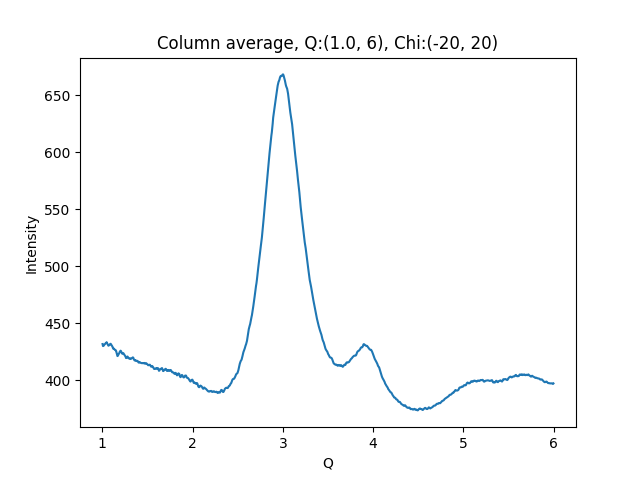

The table this chart was drawn from, first rows:
1.002500000715255801e+00, 4.318292846679687500e+02
1.007500001429795677e+00, 4.300198669433593750e+02
1.012500002144335332e+00, 4.302012939453125000e+02
1.017500002858875208e+00, 4.305912475585937500e+02
1.022500003573414862e+00, 4.314600524902343750e+02
1.027500004287954516e+00, 4.316235961914062500e+02
1.032500005002494392e+00, 4.320512390136718750e+02
1.037500005717034268e+00, 4.326558532714843750e+02
1.042500006431573922e+00, 4.327860107421875000e+02
1.047500007146113798e+00, 4.334422302246093750e+02
1.052500007860653453e+00, 4.326148376464843750e+02
1.057500008575193329e+00, 4.319290161132812500e+02
1.062500009289732983e+00, 4.309930419921875000e+02
1.067500010004272637e+00, 4.303211364746093750e+02
1.072500010718812513e+00, 4.306691284179687500e+02
1.077500011433352389e+00, 4.308299255371093750e+02
1.082500012147892043e+00, 4.314452514648437500e+02
1.087500012862431920e+00, 4.319666442871093750e+02
1.092500013576971796e+00, 4.320154724121093750e+02
1.097500014291511228e+00, 4.313046875000000000e+02
1.102500015006051104e+00, 4.307941894531250000e+02
1.107500015720590758e+00, 4.301343383789062500e+02
1.112500016435130634e+00, 4.294881286621093750e+02
1.117500017149670510e+00, 4.283478088378906250e+02
1.122500017864210164e+00, 4.275826721191406250e+02
1.127500018578750041e+00, 4.278558349609375000e+02
1.132500019293289695e+00, 4.274259338378906250e+02
1.137500020007829349e+00, 4.270088806152343750e+02
1.142500020722369225e+00, 4.264595336914062500e+02
1.147500021436909101e+00, 4.264690551757812500e+02
1.152500022151448755e+00, 4.257886962890625000e+02
1.157500022865988631e+00, 4.243858337402343750e+02
1.162500023580528286e+00, 4.227351989746093750e+02
1.167500024295068162e+00, 4.212842712402343750e+02
1.172500025009608038e+00, 4.215537109375000000e+02
1.177500025724147470e+00, 4.224486999511718750e+02
1.182500026438687346e+00, 4.230590820312500000e+02
1.187500027153227222e+00, 4.238229370117187500e+02
1.192500027867766876e+00, 4.249030151367187500e+02
1.197500028582306753e+00, 4.254316406250000000e+02
1.202500029296846407e+00, 4.260172424316406250e+02
1.207500030011386283e+00, 4.255343933105468750e+02
1.212500030725925937e+00, 4.245314636230468750e+02
1.217500031440465591e+00, 4.236589355468750000e+02
1.222500032155005467e+00, 4.232626953125000000e+02
1.227500032869545343e+00, 4.237386779785156250e+02
1.232500033584084997e+00, 4.238683471679687500e+02
1.237500034298624874e+00, 4.232177429199218750e+02
1.242500035013164528e+00, 4.224303894042968750e+02
1.247500035727704182e+00, 4.220183410644531250e+02
1.252500036442244058e+00, 4.214186096191406250e+02
1.257500037156783712e+00, 4.207820739746093750e+02
1.262500037871323588e+00, 4.195175476074218750e+02
1.267500038585863464e+00, 4.196351318359375000e+02
1.272500039300403119e+00, 4.202083740234375000e+02
1.277500040014942995e+00, 4.208996276855468750e+02
1.282500040729482649e+00, 4.205223083496093750e+02
1.287500041444022525e+00, 4.196199340820312500e+02
1.292500042158562179e+00, 4.192199401855468750e+02
1.297500042873101833e+00, 4.192365722656250000e+02
1.302500043587641709e+00, 4.189936523437500000e+02
... 939 more rows
